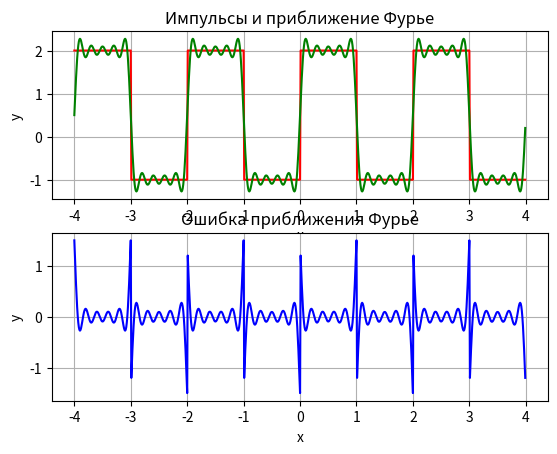

Reproduce this figure in Python.
import matplotlib.pyplot as plt
import numpy as np
from scipy.integrate import quad

class FourierSeries:
    def __init__(self, A=2.0, T=2.0):
        self.A = A
        self.T = T
        self.w = 2 * np.pi / T

    def impulse(self, t, a=0.0, b=1.0, A=2):
        if a <= t % 2 <= b:
            return A
        return -1

    def compute_a0(self):
        return (2/self.T) * quad(lambda t: self.impulse(t), 0, self.T)[0]

    def compute_an(self, n):
        return (2/self.T) * quad(lambda t: self.impulse(t) * np.cos(n * self.w * t), 0, self.T)[0]

    def compute_bn(self, n):
        return (2/self.T) * quad(lambda t: self.impulse(t) * np.sin(n * self.w * t), 0, self.T)[0]

    def fourier_series(self, t, N=10):
        return (self.compute_a0() / 2) + sum([self.compute_an(n) * np.cos(n * self.w * t) + self.compute_bn(n) * np.sin(n * self.w * t) for n in range(1, N+1)])
    
proccessor = FourierSeries()
t = np.arange(-4., 4., 0.01)
y = np.array([proccessor.impulse(ti) for ti in t])
y_fourier = proccessor.fourier_series(t)

plt.subplot(2,1,1)
plt.title('Импульсы и приближение Фурье')
plt.plot(t, y, 'r', t, y_fourier, 'g')
plt.xlabel('x')
plt.ylabel('y')
plt.grid(True)

plt.subplot(2,1,2)
plt.title('Ошибка приближения Фурье')
plt.plot(t, y - y_fourier, 'b')
plt.xlabel('x')
plt.ylabel('y')
plt.grid(True)

plt.show()